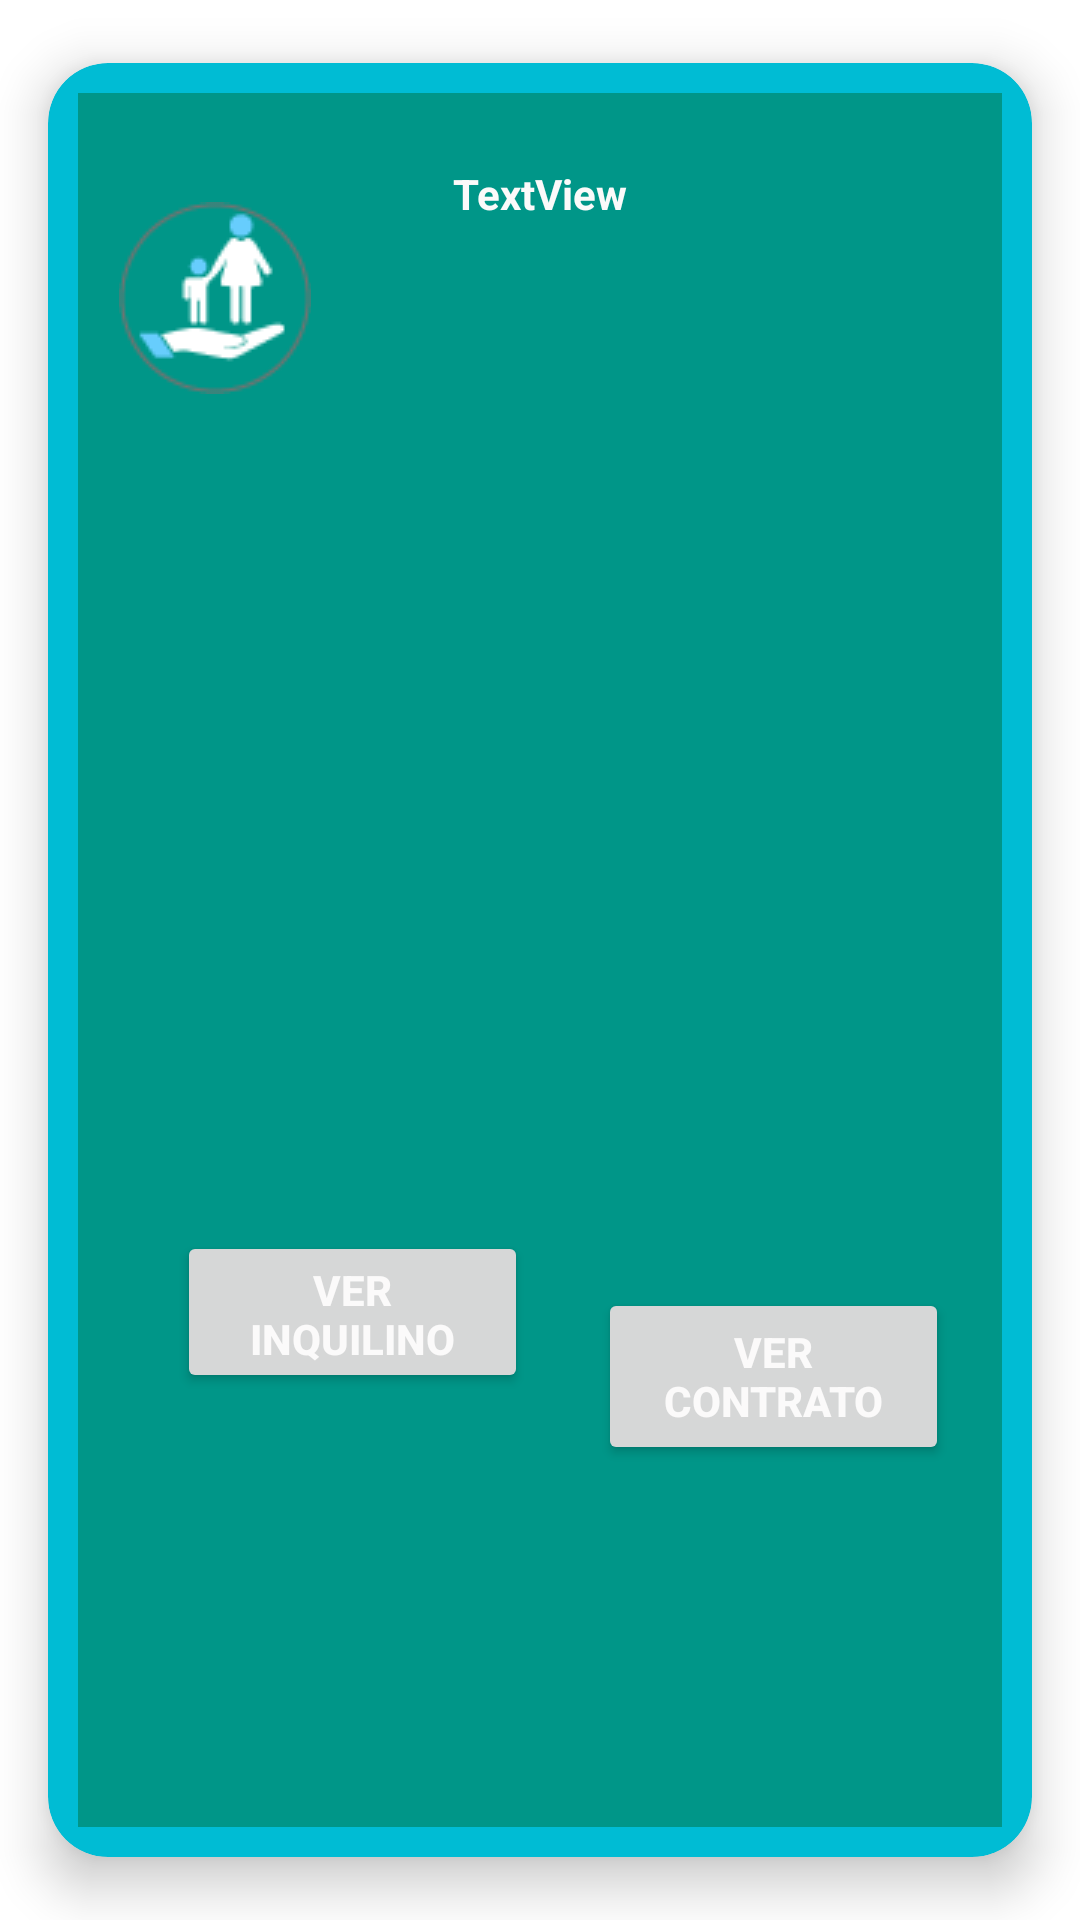

Android layout source for this screen:
<!-- AndroidManifest.xml: application theme Theme.InmobiliariaAlaniz -->
<!-- res/layout/inquilino_item.xml -->
<?xml version="1.0" encoding="utf-8"?>
<androidx.cardview.widget.CardView xmlns:android="http://schemas.android.com/apk/res/android"
    xmlns:app="http://schemas.android.com/apk/res-auto"
    xmlns:tools="http://schemas.android.com/tools"
    android:id="@+id/detalleInquilino"
    android:layout_width="400dp"
    android:layout_height="350dp"
    app:cardBackgroundColor="#00BCD4"
    app:cardCornerRadius="20dp"
    app:cardElevation="10dp"
    app:cardUseCompatPadding="true"
    app:contentPadding="10dp">

    <androidx.constraintlayout.widget.ConstraintLayout
        android:layout_width="match_parent"
        android:layout_height="match_parent"
        android:background="#009688">

        <TextView
            android:id="@+id/tvDireccion"
            android:layout_width="match_parent"
            android:layout_height="wrap_content"
            android:layout_marginTop="24dp"
            android:text="TextView"
            android:textAlignment="center"
            android:textColor="#FBFAFA"
            android:textStyle="bold"
            app:layout_constraintEnd_toEndOf="parent"
            app:layout_constraintHorizontal_bias="0.0"
            app:layout_constraintStart_toStartOf="parent"
            app:layout_constraintTop_toTopOf="parent" />

        <ImageView
            android:id="@+id/ivImagen"
            android:layout_width="150dp"
            android:layout_height="150dp"
            android:layout_marginTop="24dp"
            app:layout_constraintEnd_toEndOf="parent"
            app:layout_constraintStart_toStartOf="parent"
            app:layout_constraintTop_toBottomOf="@+id/tvDireccion"
            tools:srcCompat="@tools:sample/avatars" />

        <Button
            android:id="@+id/btVer"
            android:layout_width="117dp"
            android:layout_height="54dp"
            android:text="Ver Inquilino"
            android:textAlignment="center"
            android:textColor="#FBFAFA"
            android:textStyle="bold"
            app:layout_constraintBottom_toBottomOf="parent"
            app:layout_constraintEnd_toEndOf="parent"
            app:layout_constraintHorizontal_bias="0.173"
            app:layout_constraintStart_toStartOf="parent"
            app:layout_constraintTop_toBottomOf="@+id/ivImagen"
            app:layout_constraintVertical_bias="0.529" />

        <Button
            android:id="@+id/btVerContrato"
            android:layout_width="117dp"
            android:layout_height="59dp"
            android:text="Ver Contrato"
            android:textAlignment="center"
            android:textColor="#FBFAFA"
            android:textStyle="bold"
            app:layout_constraintBottom_toBottomOf="parent"
            app:layout_constraintEnd_toEndOf="parent"
            app:layout_constraintHorizontal_bias="0.566"
            app:layout_constraintStart_toEndOf="@+id/btVer"
            app:layout_constraintTop_toBottomOf="@+id/ivImagen"
            app:layout_constraintVertical_bias="0.6" />

        <ImageView
            android:id="@+id/imageView5"
            android:layout_width="wrap_content"
            android:layout_height="wrap_content"
            app:layout_constraintBottom_toBottomOf="parent"
            app:layout_constraintEnd_toEndOf="parent"
            app:layout_constraintHorizontal_bias="0.056"
            app:layout_constraintStart_toStartOf="parent"
            app:layout_constraintTop_toTopOf="parent"
            app:layout_constraintVertical_bias="0.071"
            app:srcCompat="@drawable/inquilinos" />

    </androidx.constraintlayout.widget.ConstraintLayout>

</androidx.cardview.widget.CardView>
<!-- resources referenced by this layout -->
<resources>
  <!-- drawable inquilinos: png bitmap (drawable, 1787 bytes) -->
  <style name="Theme.InmobiliariaAlaniz" parent="Theme.MaterialComponents.DayNight.DarkActionBar">
          
          <item name="colorPrimary">@color/teal_700</item>
          <item name="colorPrimaryVariant">@color/teal_200</item>
          <item name="colorOnPrimary">@color/white</item>
          
          <item name="colorSecondary">@color/teal_200</item>
          <item name="colorSecondaryVariant">@color/teal_700</item>
          <item name="colorOnSecondary">@color/black</item>
          
          <item name="android:statusBarColor" tools:targetApi="l">?attr/colorPrimaryVariant</item>
          
      </style>
  <!-- not gathered from this repository: default colours our renderer supplied (Android Studio template values) -->
  <color name="teal_200">#FF03DAC5</color>
  <color name="teal_700">#FF018786</color>
  <color name="black">#FF000000</color>
  <color name="white">#FFFFFFFF</color>
</resources>
